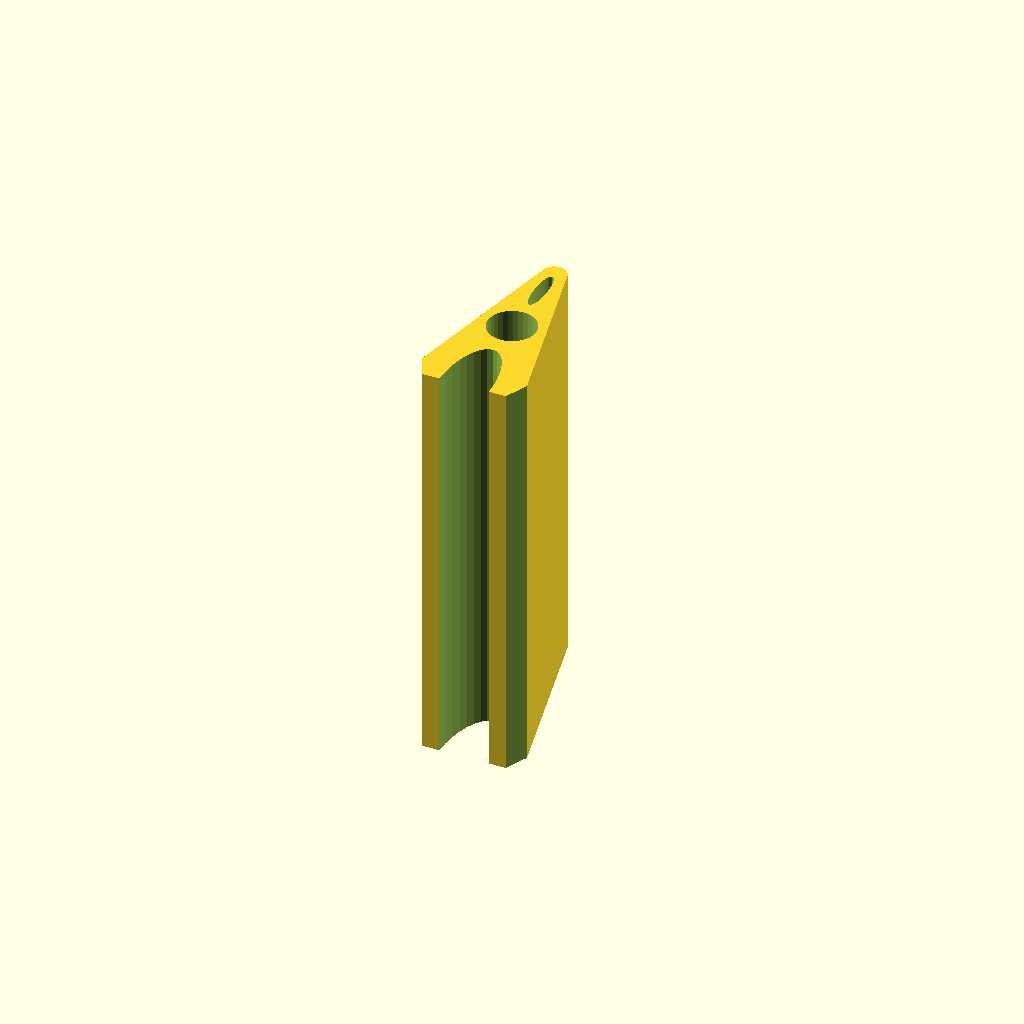
Cell 1: rendered with the file's own defaults.
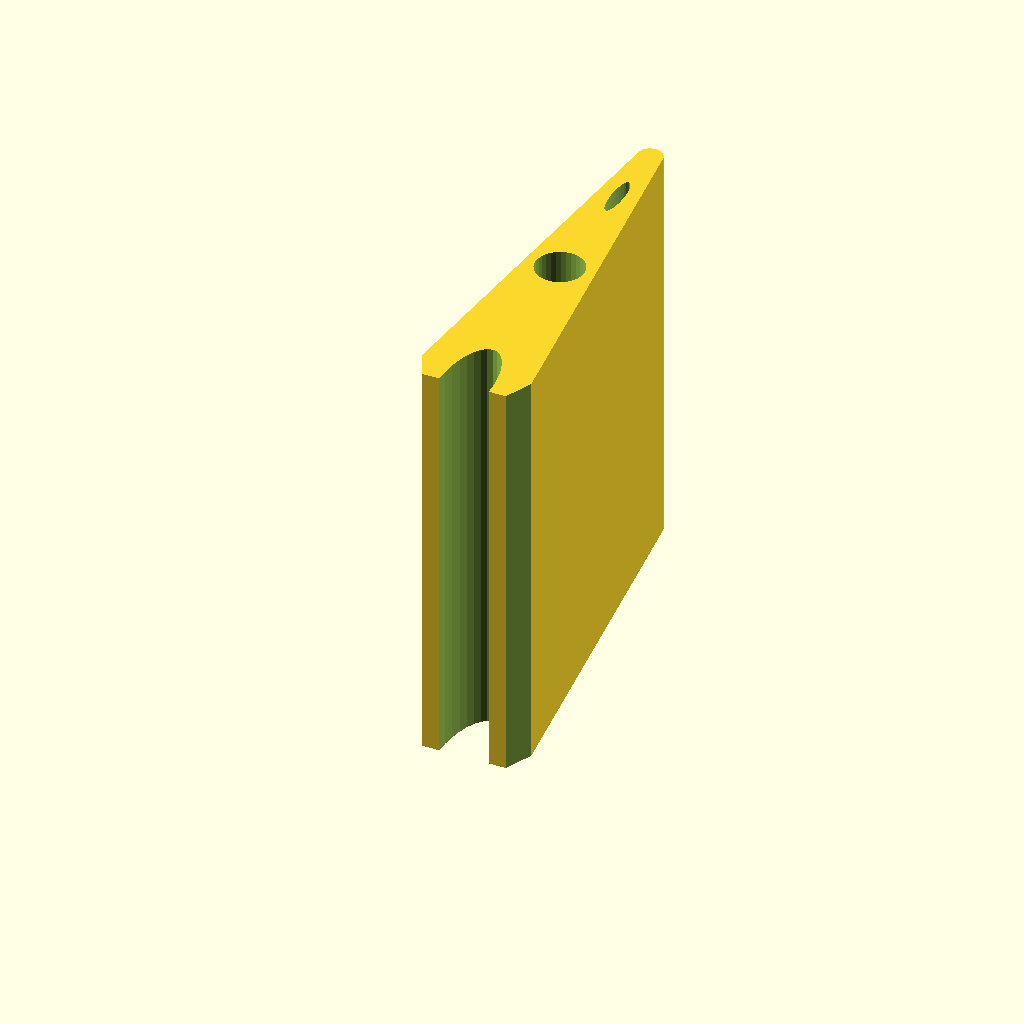
Cell 2: the same model with triangle_height = 50.
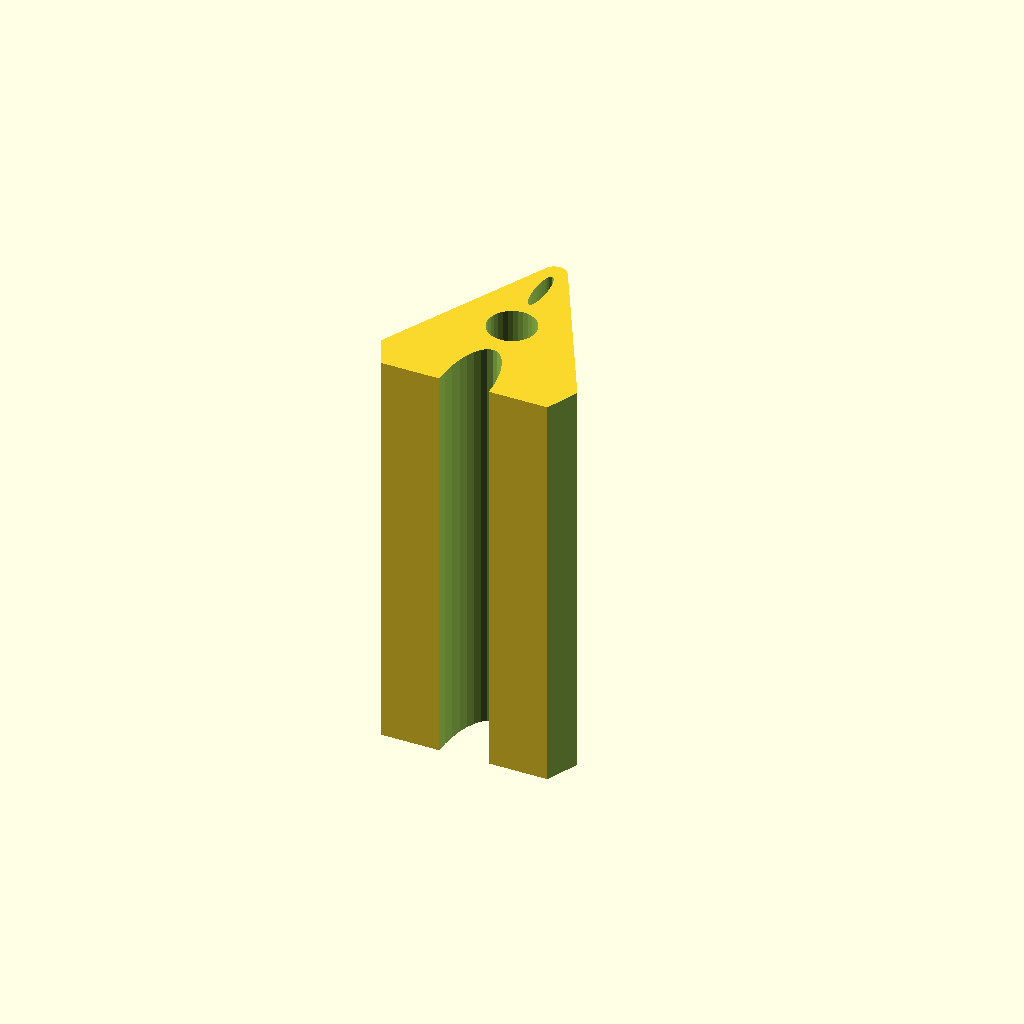
Cell 3: the same model with triangle_base = 28.
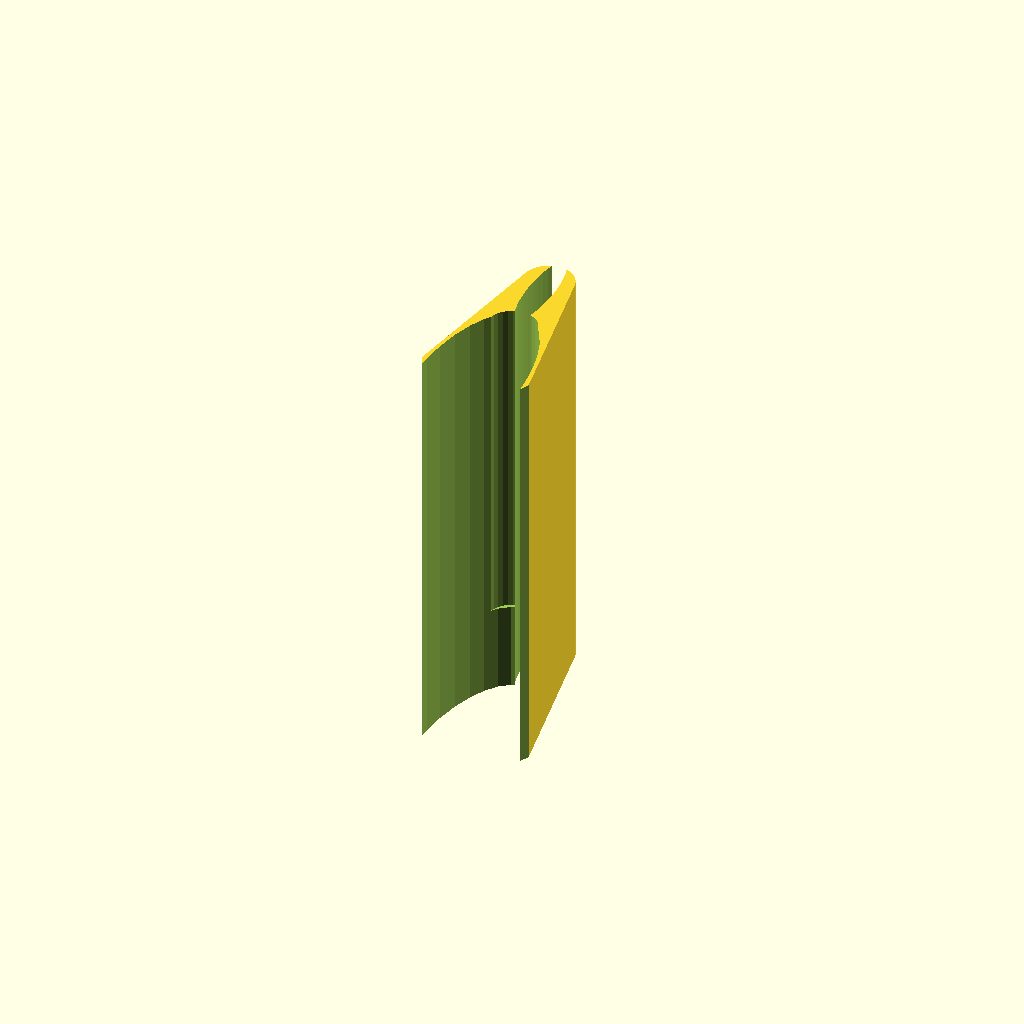
Cell 4: tip_diameter = 6 (everything else at default).
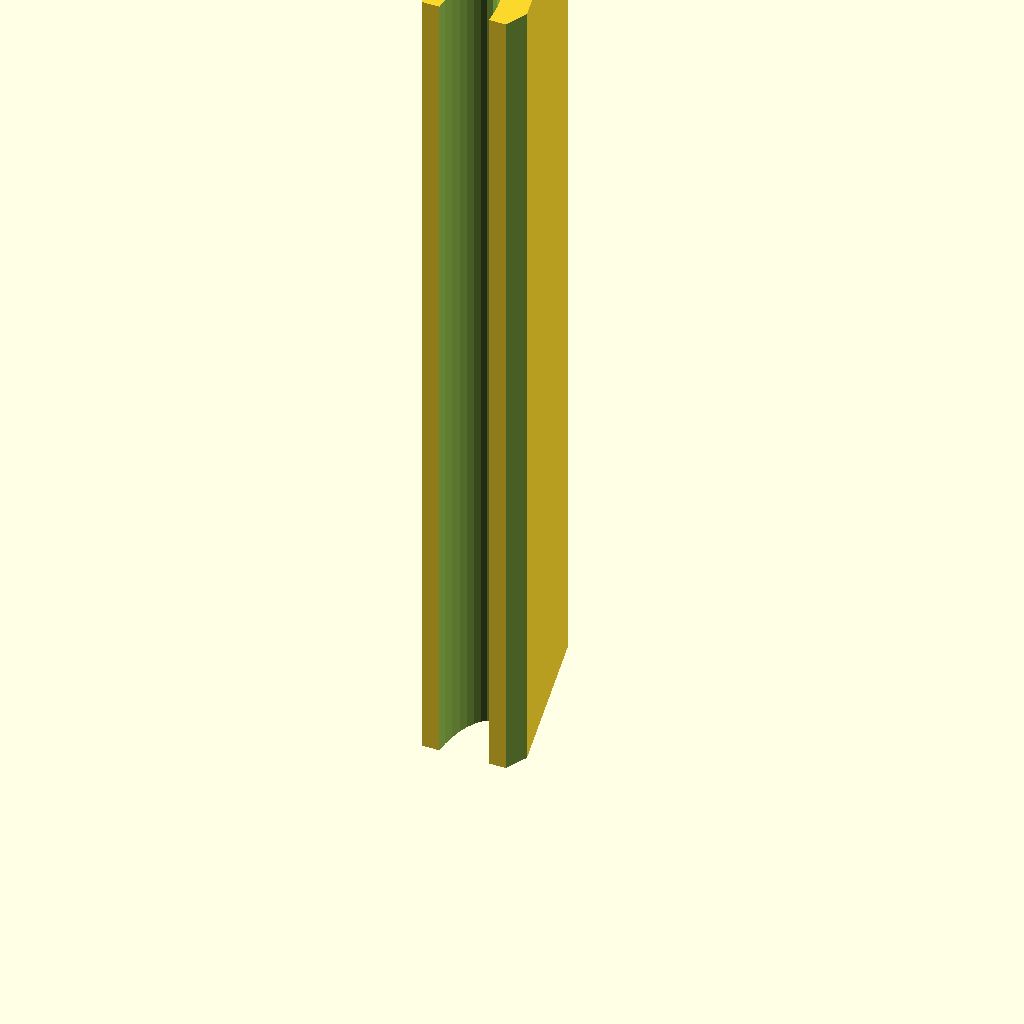
Cell 5: length = 100 (everything else at default).
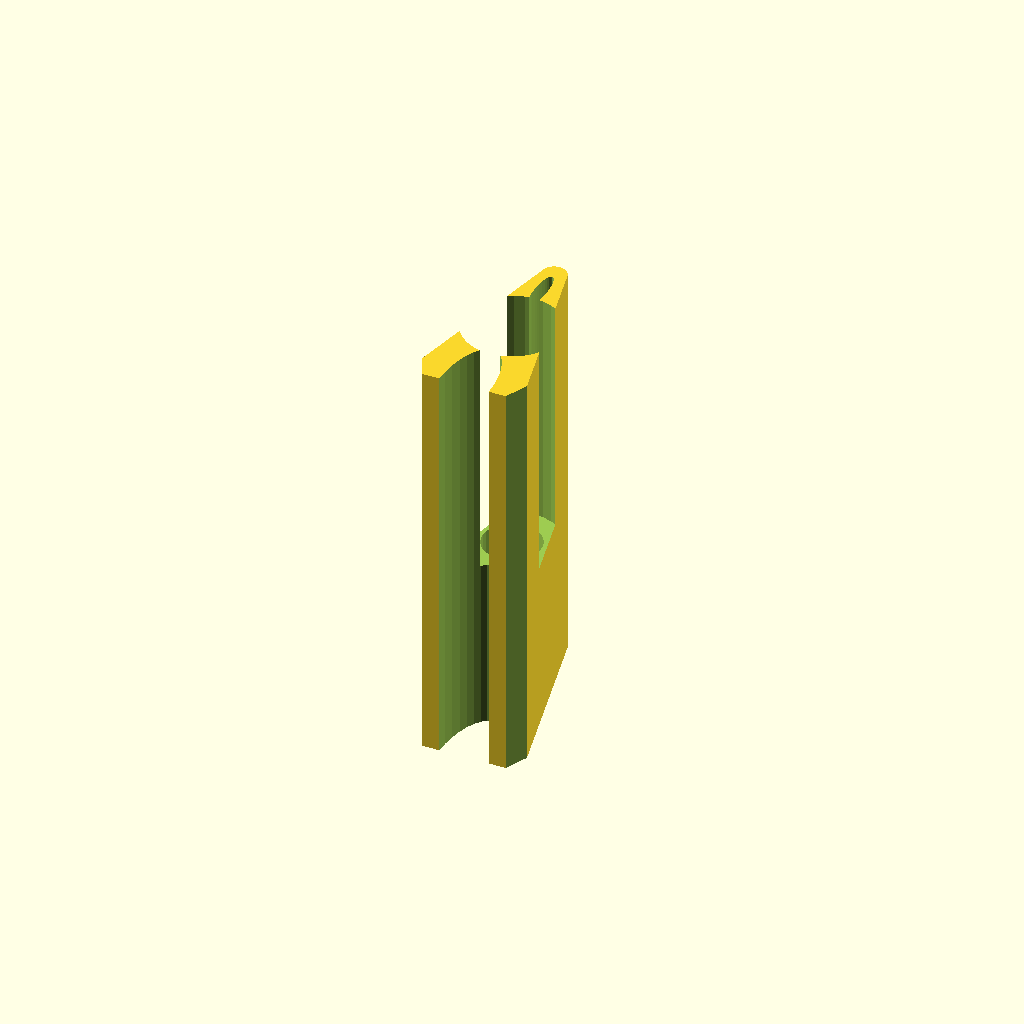
Cell 6: the same model with screw_diameter = 7.
One fixed orthographic camera (rotation 55°, 0°, 25°; colour scheme Cornfield) for every cell.
The OpenSCAD source (attachments/plier_holder.scad):
use <rounded_triangle.scad>

$fn = $preview ? 32 : 64; // Smoothness of circles
z_fight = $preview ? 0.05 : 0; // Small offset to prevent z-fighting in preview mode

// =============================================================
// Parameters
// =============================================================
triangle_height = 25;
triangle_base = 14;
tip_diameter = 3;

length = 50;

screw_diameter = 3.5;

// =============================================================
// Main build
// =============================================================
difference() {
  // Extrude a rounded triangle
  translate([-triangle_base / 2, 0, 0])
    linear_extrude(height=length)
      rounded_triangle(triangle_base, triangle_height, tip_diameter);

  // Chamfer the bottom edges
  for (i = [0:1])
    mirror([i, 0, 0])
      translate([-triangle_base / 2, 0, length / 2])
        rotate([0, 0, 25])
          cube([triangle_base / 4, triangle_base / 2, length + z_fight], center=true);

  // Mass cut off at the bottom to reduce material use
  translate([0, 0, length / 2])
    scale([1, 2.5, 1])
      cylinder(h=length + z_fight, d=tip_diameter * 2, center=true, $fn=32);

  // Mass cut off at the bottom to reduce material use
  translate([0, triangle_height * 0.8, length / 2])
    scale([0.5, 2, 1])
      cylinder(h=length + z_fight, d=tip_diameter, center=true, $fn=32);

  // Head bore
  translate([0, triangle_height / 2, length / 2 + screw_diameter * 3])
    cylinder(h=length + z_fight, d=screw_diameter * 1.67, center=true, $fn=32);

  // Screw hole
  translate([0, triangle_height / 2, length / 2])
    cylinder(h=length + z_fight, d=screw_diameter, center=true, $fn=32);
}
Customizer parameters (derived from the source; name, type, default, range or options):
triangle_height: number, default 25
triangle_base: number, default 14
tip_diameter: number, default 3
length: number, default 50
screw_diameter: number, default 3.5
